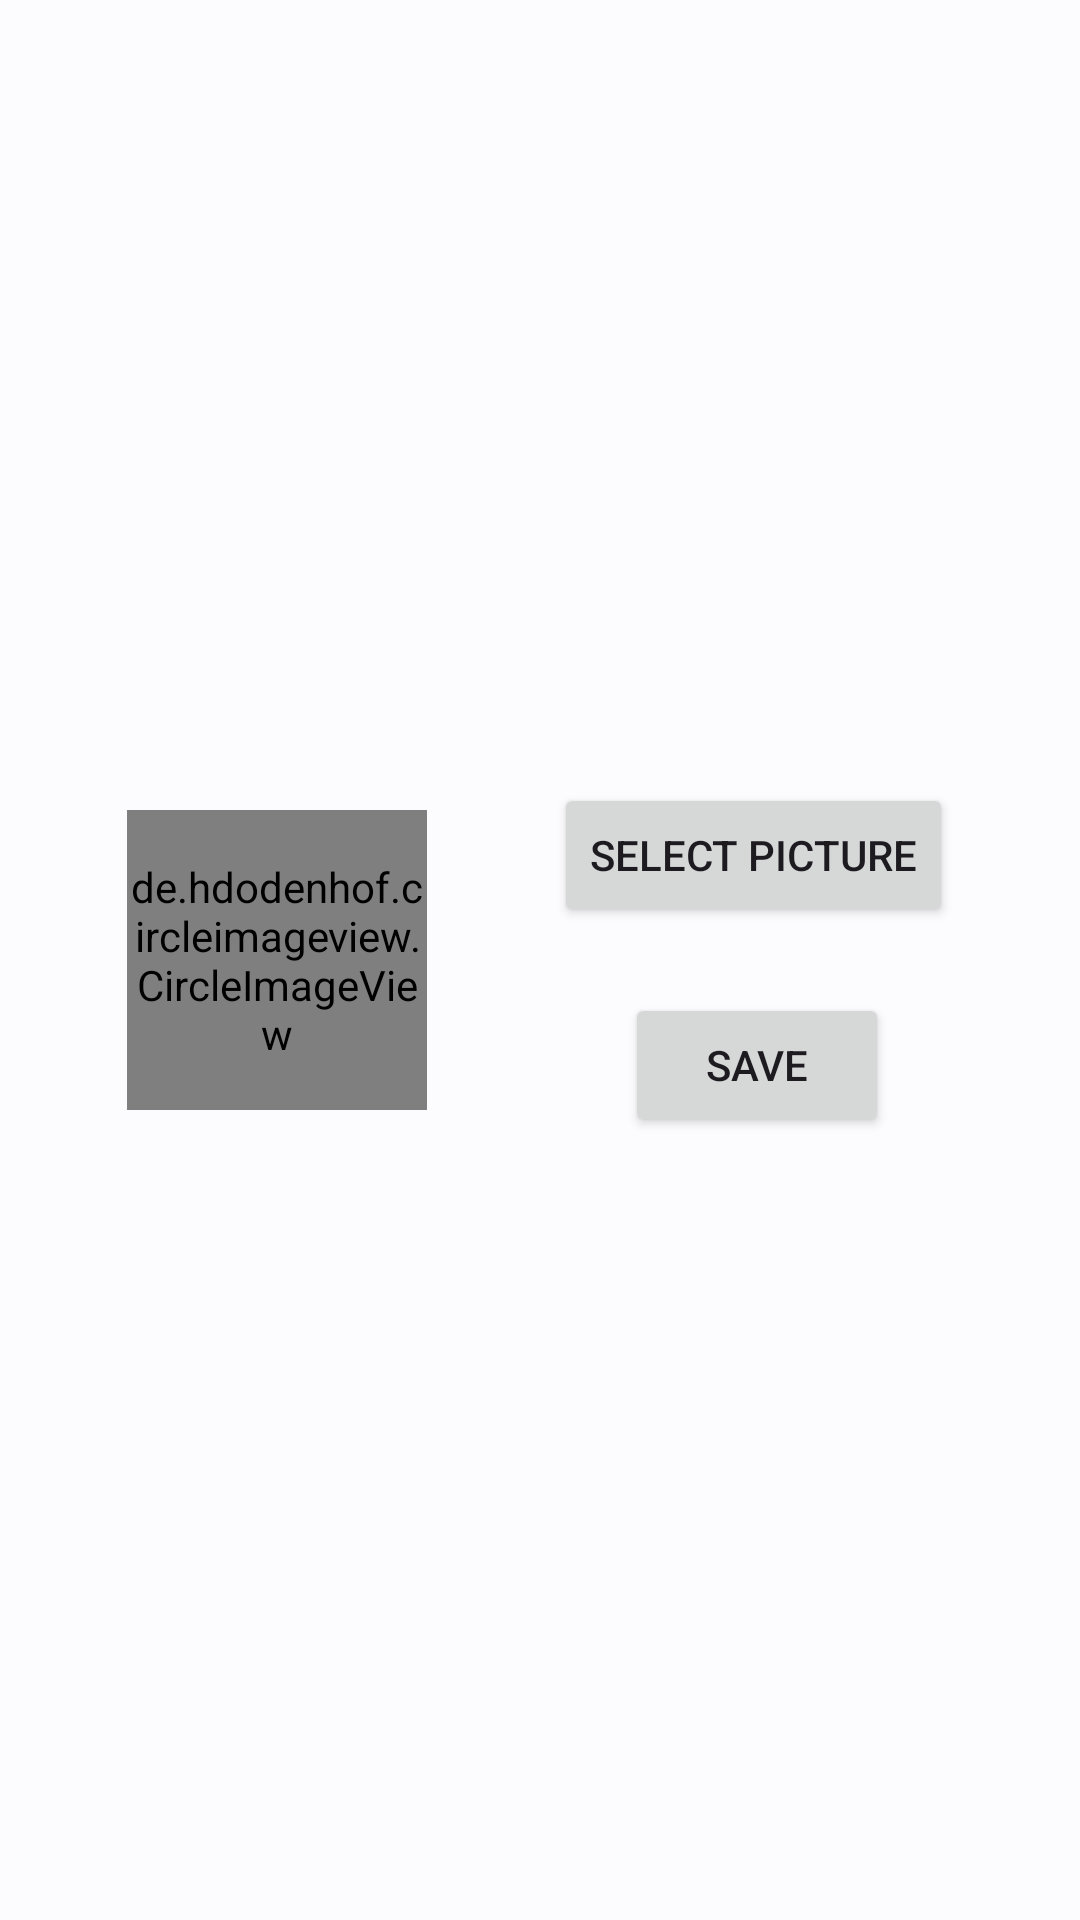

Here is an Android app screen rendered from its layout file. Give the layout XML and the strings, colors and styles it references.
<!-- AndroidManifest.xml: application theme Theme.LostAndFound -->
<!-- res/layout/activity_edit_picture.xml -->
<?xml version="1.0" encoding="utf-8"?>
<layout
    xmlns:android="http://schemas.android.com/apk/res/android"
    xmlns:app="http://schemas.android.com/apk/res-auto"
    xmlns:tools="http://schemas.android.com/tools">
    <androidx.constraintlayout.widget.ConstraintLayout
        android:id="@+id/main"
        android:layout_width="match_parent"
        android:layout_height="match_parent"
        tools:context=".EditPicture">

        <de.hdodenhof.circleimageview.CircleImageView
            android:id="@+id/tempat_edit_picture_profile"
            android:layout_width="100dp"
            android:layout_height="100dp"
            android:src="@drawable/default_profile_pict"
            app:civ_border_color="#000"
            app:civ_border_width="1dp"
            app:layout_constraintBottom_toBottomOf="parent"
            app:layout_constraintStart_toStartOf="parent"
            app:layout_constraintEnd_toStartOf="@id/select_picture"
            app:layout_constraintTop_toTopOf="parent" />

        <Button
            android:id="@+id/select_picture"
            android:layout_width="wrap_content"
            android:layout_height="wrap_content"
            android:text="Select Picture"
            app:layout_constraintBottom_toTopOf="@id/save_select_picture"
            app:layout_constraintEnd_toEndOf="parent"
            app:layout_constraintStart_toEndOf="@+id/tempat_edit_picture_profile"
            app:layout_constraintTop_toTopOf="@+id/tempat_edit_picture_profile" />

        <Button
            android:id="@+id/save_select_picture"
            android:layout_width="wrap_content"
            android:layout_height="wrap_content"
            android:layout_marginStart="25dp"
            android:layout_marginTop="22dp"
            android:layout_marginEnd="23dp"
            android:text="Save"
            app:layout_constraintBottom_toBottomOf="@+id/tempat_edit_picture_profile"
            app:layout_constraintEnd_toEndOf="@+id/select_picture"
            app:layout_constraintStart_toEndOf="@+id/tempat_edit_picture_profile"
            app:layout_constraintStart_toStartOf="@+id/select_picture"
            app:layout_constraintTop_toBottomOf="@+id/select_picture" />


    </androidx.constraintlayout.widget.ConstraintLayout>
</layout>
<!-- resources referenced by this layout -->
<resources>
  <style name="Theme.LostAndFound" parent="Theme.Material3.Light.NoActionBar">
          <item name="colorPrimary">@color/md_theme_light_primary</item>
          <item name="colorOnPrimary">@color/md_theme_light_onPrimary</item>
          <item name="colorPrimaryContainer">@color/md_theme_light_primaryContainer</item>
          <item name="colorOnPrimaryContainer">@color/md_theme_light_onPrimaryContainer</item>
          <item name="colorSecondary">@color/md_theme_light_secondary</item>
          <item name="colorOnSecondary">@color/md_theme_light_onSecondary</item>
          <item name="colorSecondaryContainer">@color/md_theme_light_secondaryContainer</item>
          <item name="colorOnSecondaryContainer">@color/md_theme_light_onSecondaryContainer</item>
          <item name="colorTertiary">@color/md_theme_light_tertiary</item>
          <item name="colorOnTertiary">@color/md_theme_light_onTertiary</item>
          <item name="colorTertiaryContainer">@color/md_theme_light_tertiaryContainer</item>
          <item name="colorOnTertiaryContainer">@color/md_theme_light_onTertiaryContainer</item>
          <item name="colorError">@color/md_theme_light_error</item>
          <item name="colorErrorContainer">@color/md_theme_light_errorContainer</item>
          <item name="colorOnError">@color/md_theme_light_onError</item>
          <item name="colorOnErrorContainer">@color/md_theme_light_onErrorContainer</item>
          <item name="android:colorBackground">@color/md_theme_light_background</item>
          <item name="colorOnBackground">@color/md_theme_light_onBackground</item>
          <item name="colorSurface">@color/md_theme_light_surface</item>
          <item name="colorOnSurface">@color/md_theme_light_onSurface</item>
          <item name="colorSurfaceVariant">@color/md_theme_light_surfaceVariant</item>
          <item name="colorOnSurfaceVariant">@color/md_theme_light_onSurfaceVariant</item>
          <item name="colorOutline">@color/md_theme_light_outline</item>
          <item name="colorOnSurfaceInverse">@color/md_theme_light_inverseOnSurface</item>
          <item name="colorSurfaceInverse">@color/md_theme_light_inverseSurface</item>
          <item name="colorPrimaryInverse">@color/md_theme_light_inversePrimary</item>
      </style>
  <color name="md_theme_light_primary">#006495</color>
  <color name="md_theme_light_onPrimary">#FFFFFF</color>
  <color name="md_theme_light_primaryContainer">#CBE6FF</color>
  <color name="md_theme_light_onPrimaryContainer">#001E30</color>
  <color name="md_theme_light_secondary">#50606F</color>
  <color name="md_theme_light_onSecondary">#FFFFFF</color>
  <color name="md_theme_light_secondaryContainer">#D4E4F6</color>
  <color name="md_theme_light_onSecondaryContainer">#0C1D29</color>
  <color name="md_theme_light_tertiary">#0061A2</color>
  <color name="md_theme_light_onTertiary">#FFFFFF</color>
  <color name="md_theme_light_tertiaryContainer">#D1E4FF</color>
  <color name="md_theme_light_onTertiaryContainer">#001D36</color>
  <color name="md_theme_light_error">#BA1A1A</color>
  <color name="md_theme_light_errorContainer">#FFDAD6</color>
  <color name="md_theme_light_onError">#FFFFFF</color>
  <color name="md_theme_light_onErrorContainer">#410002</color>
  <color name="md_theme_light_background">#FCFCFF</color>
  <color name="md_theme_light_onBackground">#1A1C1E</color>
  <color name="md_theme_light_surface">#FCFCFF</color>
  <color name="md_theme_light_onSurface">#1A1C1E</color>
  <color name="md_theme_light_surfaceVariant">#DEE3EA</color>
  <color name="md_theme_light_onSurfaceVariant">#41474D</color>
  <color name="md_theme_light_outline">#72787E</color>
  <color name="md_theme_light_inverseOnSurface">#F0F0F3</color>
  <color name="md_theme_light_inverseSurface">#2E3133</color>
  <color name="md_theme_light_inversePrimary">#8FCDFF</color>
</resources>
